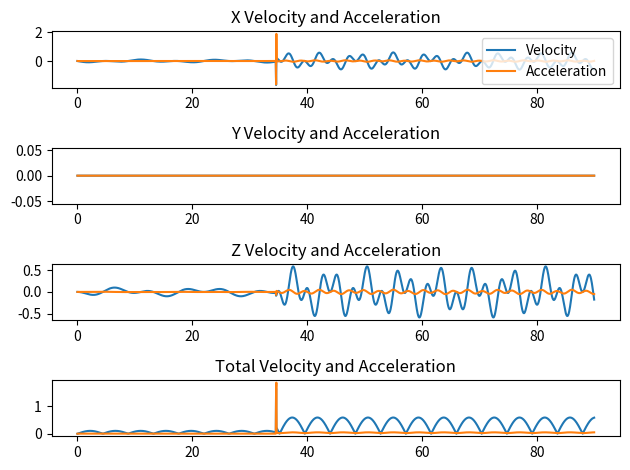
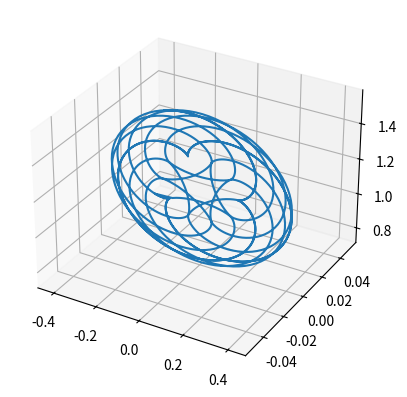

Source code (Python) for these figures, in order:
import matplotlib.pyplot as plt
import numpy as np

Hz = 20
a = 10
b = 7
def fx(t):
    # Parametric Equation defining x location at some time t
    # Note: if you need sin, cos, they are provided by numpy (np)
    # Just call np.sin(t) or np.cos(t)
    if t < 11*np.pi:
        return 0.07/4 * ((a-b) * np.cos(t) + b*np.cos((a/b - 1)*t)) # TODO
    else:
        return 0.07/4 * ((a+b) * np.cos(t) - b*np.cos((a/b + 1)*t))

def fy(t):
    # Parametric Equation defining y location at some time t
    return 0 # TODO

def fz(t):
    # Parametric Equation defining z location at some time t
    if t < 11*np.pi: 
        return 0.07/4 * (((a-b) * np.sin(t) - b*np.sin((a/b - 1)*t))-20) + 1.5 # TODO
    else:
        return 0.07/4 * (((a+b) * np.sin(t) - b*np.sin((a/b + 1)*t))-20) + 1.5
def get_velocity(waypoints):
    # Get velocity over time given a series of waypoints

    # Make an empty list that will hold values of velocity
    velocities = []

    # Loop through every waypoint
    for i, location in enumerate(waypoints):
        # For the first waypoint, initialize previous location
        if i == 0:
            prev_location = location

        # Append (add to list), the difference between current and previous location.
        # Multiply by Hz to correct for the size of timesteps
        velocities.append((location - prev_location) * Hz)

        prev_location = location
    
    return velocities
        

def get_acceleration(waypoints):
    # Get accelerations over time for a series of waypoints
    # (similar to how velocity is computed)
    velocities = get_velocity(waypoints)

    accelerations = []
    for i, velocity in enumerate(velocities):
        if i == 0:
            prev_velocity = velocity
        accelerations.append(velocity - prev_velocity)
        prev_velocity = velocity
    return accelerations

def make_graphs(timesteps, waypoints_x, waypoints_y, waypoints_z):
    # Get velocity and accelerations, make plots
    x_vel = get_velocity(waypoints_x)
    x_acc = get_acceleration(waypoints_x)

    y_vel = get_velocity(waypoints_y)
    y_acc = get_acceleration(waypoints_y)

    z_vel = get_velocity(waypoints_z)
    z_acc = get_acceleration(waypoints_z)

    fig, (ax1, ax2, ax3, ax4) = plt.subplots(4, 1)
    
    ax1.plot(timesteps, x_vel, label='Velocity')
    ax1.plot(timesteps, x_acc, label='Acceleration')
    ax1.set_title('X Velocity and Acceleration')
    ax1.legend()

    ax2.plot(timesteps, y_vel, label='Y Velocity')
    ax2.plot(timesteps, y_acc, label='Y Acceleration')
    ax2.set_title('Y Velocity and Acceleration')

    ax3.plot(timesteps, z_vel, label='Z Velocity')
    ax3.plot(timesteps, z_acc, label='Z Acceleration')
    ax3.set_title('Z Velocity and Acceleration')

    total_velocity = np.linalg.norm((x_vel, y_vel, z_vel), axis=0)
    total_acceleration = np.linalg.norm((x_acc, y_acc, z_acc), axis=0)
    ax4.plot(timesteps, total_velocity, label='Total Velocity')
    ax4.plot(timesteps, total_acceleration, label='Total Acceleration')
    ax4.set_title('Total Velocity and Acceleration')
    fig.tight_layout()
    plt.show(block=False)

    print("Maximum Velocity: ", np.max(total_velocity), "Maximum Acceleration: ", np.max(total_acceleration))
    print("Max X:", np.max(waypoints_x), "Min X:", np.min(waypoints_x))
    print("Max Y:", np.max(waypoints_y), "Min Y:", np.min(waypoints_y))
    print("Max Z:", np.max(waypoints_z), "Min Z:", np.min(waypoints_z))
    print("Total Time: ", timesteps[-1] - timesteps[0])

    ax = plt.figure().add_subplot(projection='3d')
    ax.plot(waypoints_x, waypoints_y, waypoints_z)
    plt.show()

def main():
    # Define the domain of the parametric function
    start_time = 0 # TODO
    end_time = 90 # TODO

    # Get evenly spaced timesteps between start_time and end_time
    timesteps = np.arange(start_time, end_time + 1/Hz, 1/Hz)

    # Initialize lists for waypoints
    waypoints_x = []
    waypoints_y = []
    waypoints_z = []

    # Loop through each timestep
    for t in timesteps:
        # Get desired positions at this timestep
        x = fx(t)
        y = fy(t)
        z = fz(t)

        waypoints_x.append(x)
        waypoints_y.append(y)
        waypoints_z.append(z)

    make_graphs(timesteps, waypoints_x, waypoints_y, waypoints_z)


if __name__ == '__main__':
    main()
